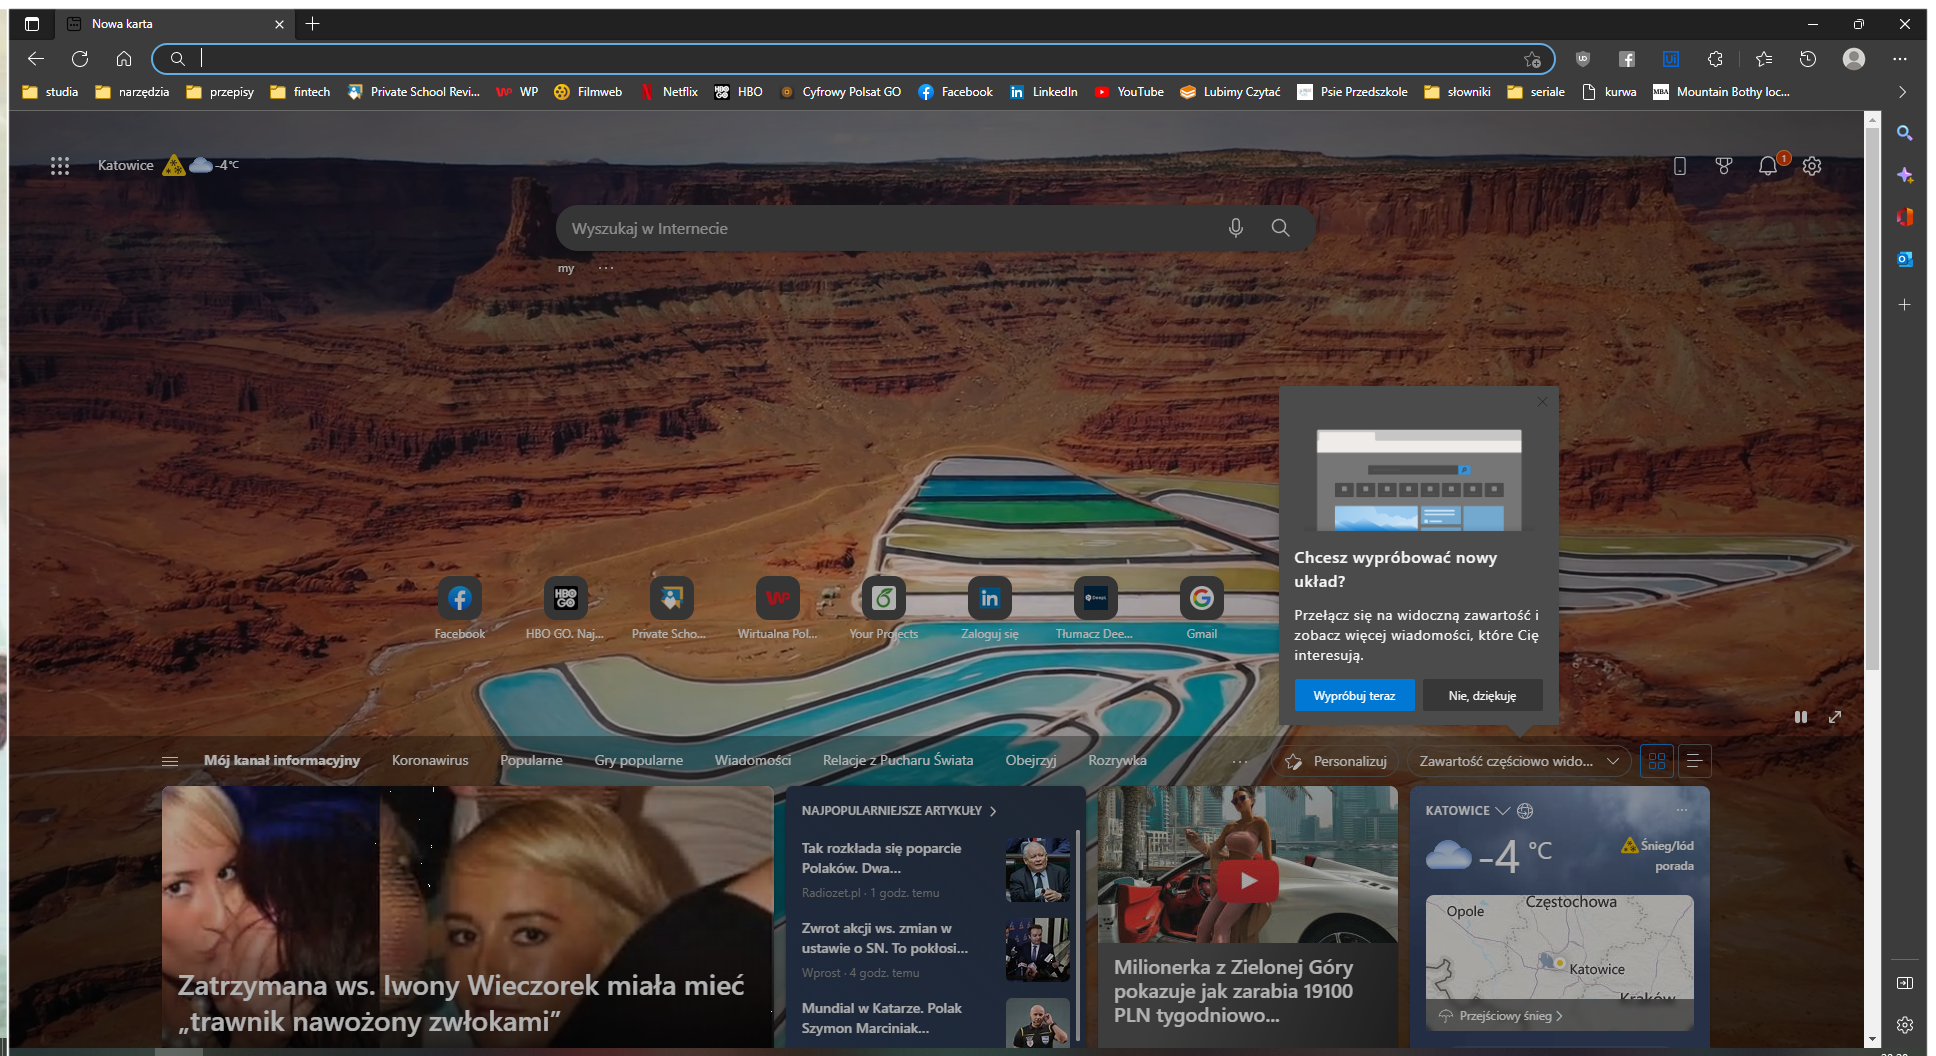
Task: REFramework based dispatcher 
Workflow: InitAllApplications

Step 1: Open new instance of edge browser (msedge.exe)
